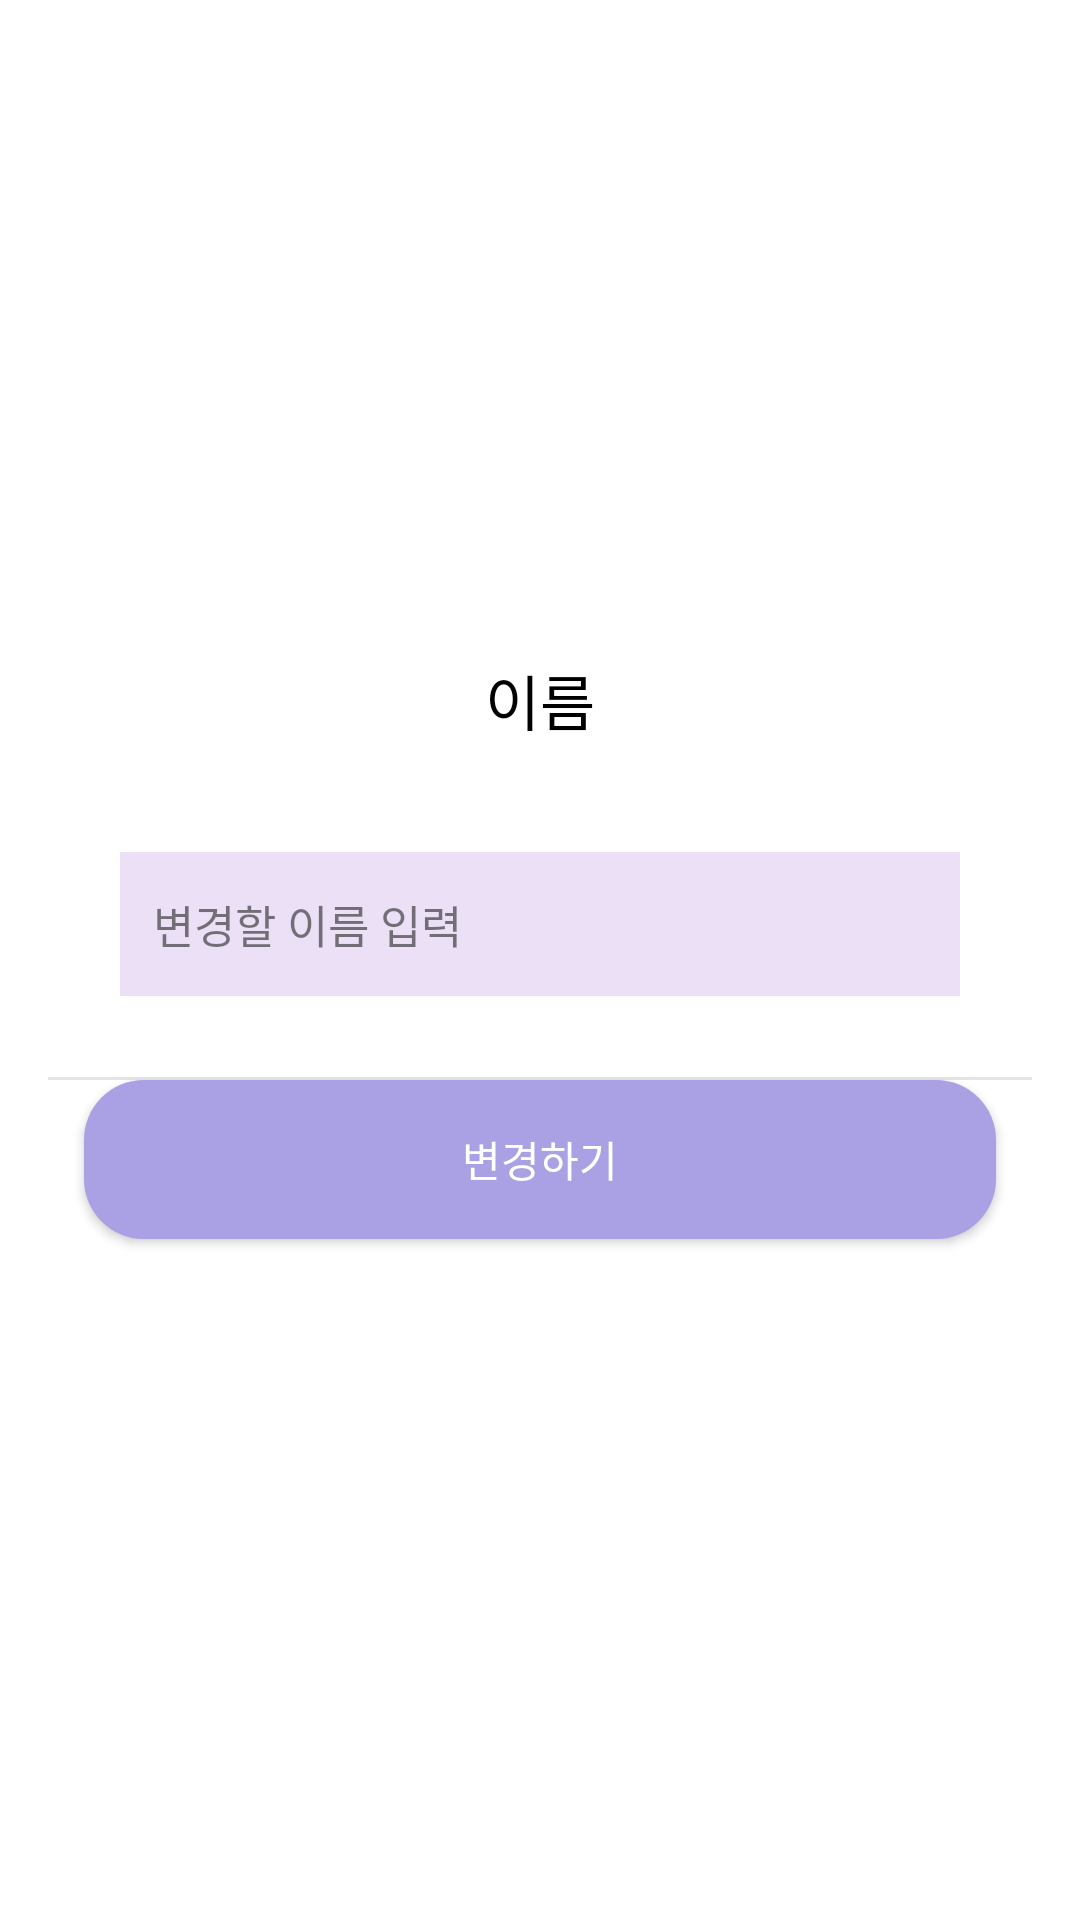

This screen was rendered from an Android layout file. Write that file and the resources it references.
<!-- AndroidManifest.xml: activity theme Theme.MyDialog -->
<!-- res/layout/activity_popup.xml -->
<?xml version="1.0" encoding="utf-8"?>
<LinearLayout xmlns:android="http://schemas.android.com/apk/res/android"
    xmlns:app="http://schemas.android.com/apk/res-auto"
    xmlns:tools="http://schemas.android.com/tools"
    android:layout_width="300dp"
    android:layout_height="wrap_content"
    android:background="#FFFFFF"
    android:orientation="vertical"
    android:gravity="center"
    tools:context=".setting.PopupActivity">

    
    <LinearLayout
        android:orientation="horizontal"
        android:layout_width="match_parent"
        android:layout_height="wrap_content">
        <TextView
            android:text="이름"
            android:textSize="20sp"
            android:textColor="#000000"
            android:gravity="center"
            android:background="#FFFFFF"
            android:layout_width="match_parent"
            android:layout_height="53dp" />
    </LinearLayout>
    

    
    <LinearLayout
        android:padding="24dp"
        android:orientation="vertical"
        android:layout_width="match_parent"
        android:layout_height="wrap_content">

        <EditText
            android:id="@+id/myinfo_popup_txtText"
            android:layout_width="match_parent"
            android:layout_height="48dp"
            android:layout_marginBottom="3dp"
            android:alpha="0.87"
            android:background="#E8DCF4"
            android:gravity=""
            android:hint="   변경할 이름 입력"
            android:textColor="#808080"
            android:textSize="15sp" />
    </LinearLayout>
    

    <View
        android:background="#66bdbdbd"
        android:layout_width="match_parent"
        android:layout_height="1dp" />

    
    <LinearLayout
        android:orientation="horizontal"
        android:gravity="center"
        android:layout_width="match_parent"
        android:layout_height="wrap_content">


    </LinearLayout>
    
    <Button
        android:id="@+id/myinfo_popup_btn"
        android:layout_width="match_parent"
        android:layout_height="53dp"
        android:layout_marginLeft="12dp"
        android:layout_marginRight="12dp"
        android:text="변경하기"
        android:textColor="#FFFFFF"
        android:layout_marginBottom="20dp"
        android:background="@drawable/round_btn3"

        />

</LinearLayout>
<!-- resources referenced by this layout -->
<resources>
  <!-- drawable round_btn3 (drawable) -->
  <?xml version="1.0" encoding="utf-8"?>
  <shape xmlns:android="http://schemas.android.com/apk/res/android"
      android:shape="rectangle">
  
      <solid
          android:color="#AAA1E4" />
  
  
      <corners
          android:bottomRightRadius="20dp"
          android:bottomLeftRadius="20dp"
          android:topLeftRadius="20dp"
          android:topRightRadius="20dp" />
  
  </shape>
  <style name="Theme.MyDialog" parent="Theme.AppCompat.DayNight.Dialog.Alert">
          <item name="windowActionBar">false</item>
          <item name="windowNoTitle">true</item>
      </style>
</resources>
